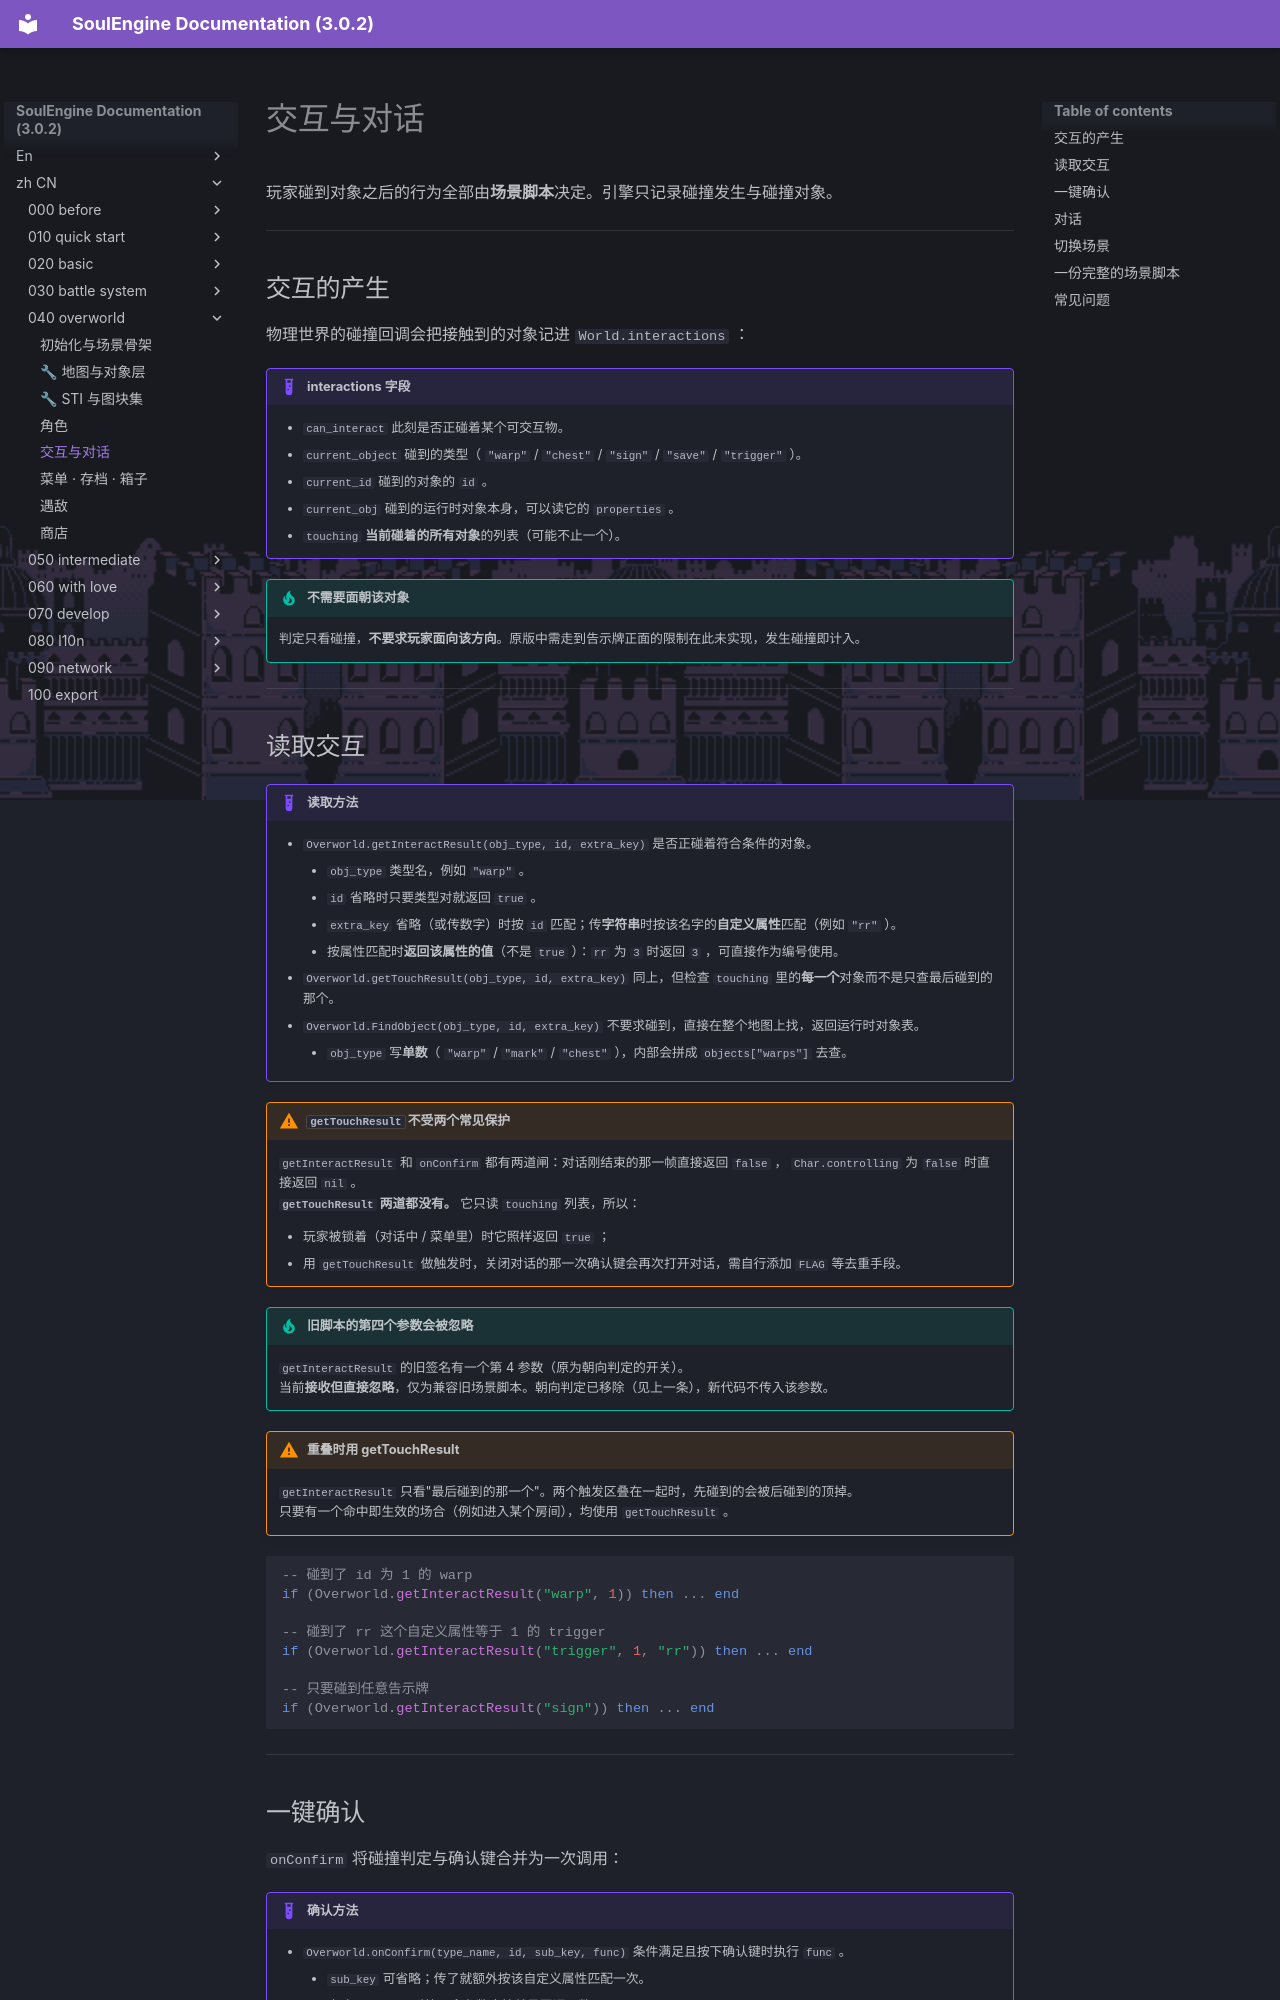

repository: AnskiyyRenew/SoulEngine-Documentation · page: zh_CN/040_overworld/030_interact/index.html · generator: mkdocs

---
title: 交互与对话
---

玩家碰到对象之后的行为全部由**场景脚本**决定。引擎只记录碰撞发生与碰撞对象。

---

## 交互的产生

物理世界的碰撞回调会把接触到的对象记进 `World.interactions` ：

!!! example "interactions 字段"
    - `can_interact` 此刻是否正碰着某个可交互物。
    - `current_object` 碰到的类型（ `"warp"` / `"chest"` / `"sign"` / `"save"` / `"trigger"` ）。
    - `current_id` 碰到的对象的 `id` 。
    - `current_obj` 碰到的运行时对象本身，可以读它的 `properties` 。
    - `touching` **当前碰着的所有对象**的列表（可能不止一个）。

!!! tip "不需要面朝该对象"
    判定只看碰撞，**不要求玩家面向该方向**。原版中需走到告示牌正面的限制在此未实现，发生碰撞即计入。

---
